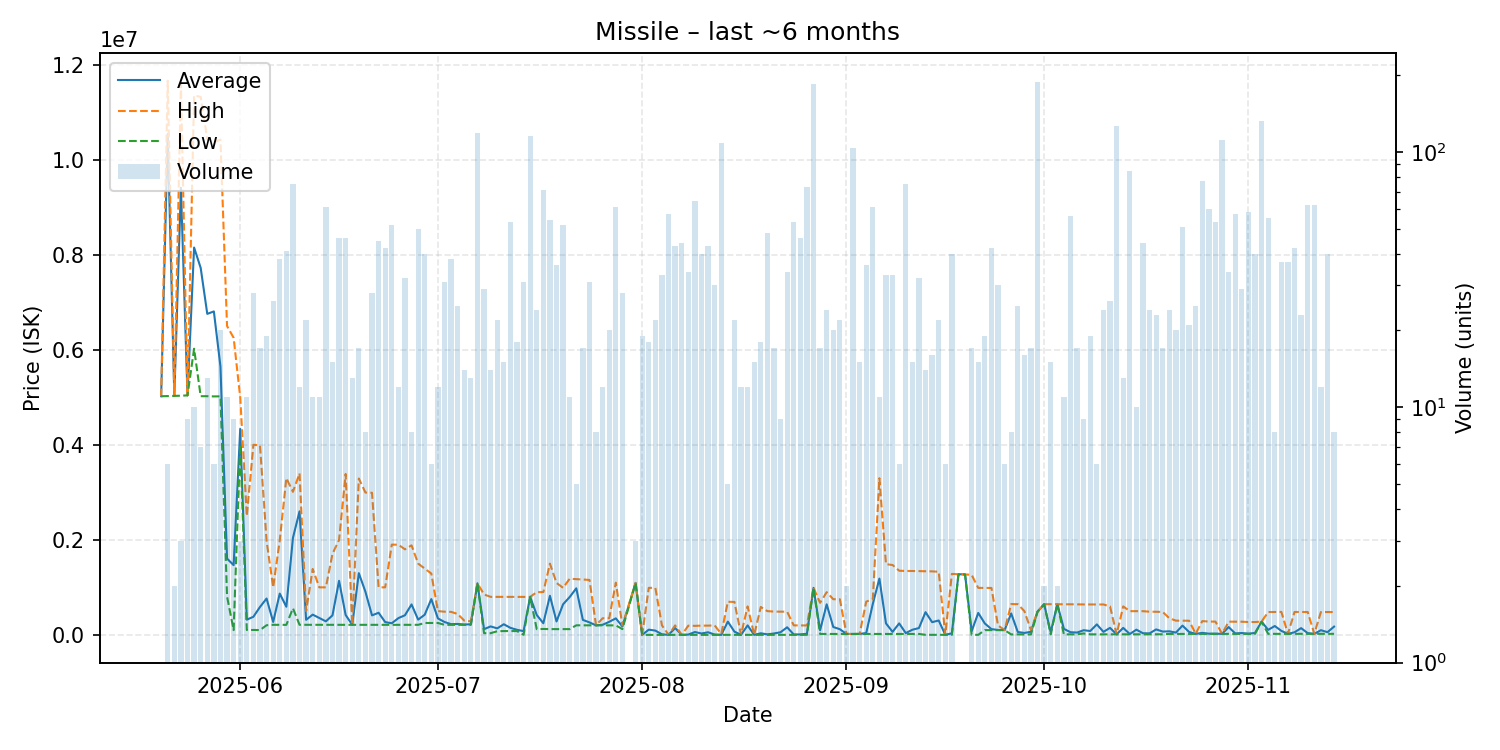

The table this chart was drawn from, first rows:
date, average, highest, lowest, order_count, volume
2025-05-20, 5021000, 5021000, 5021000, 1, 1
2025-05-21, 10539000, 11660000, 5024000, 6, 6
2025-05-22, 5028500, 5029000, 5028000, 2, 2
2025-05-23, 9407333, 11595000, 5032000, 3, 3
2025-05-24, 5040111, 5041000, 5039000, 6, 9
2025-05-25, 8150300, 11350000, 6020500, 8, 10
2025-05-26, 7721143, 11320000, 5022000, 5, 7
2025-05-27, 6753769, 10430000, 5022000, 7, 13
2025-05-28, 6805667, 10365000, 5017500, 6, 6
2025-05-29, 5646550, 10420000, 5019000, 12, 20
2025-05-30, 1605009, 6499500, 807500, 7, 11
2025-05-31, 1466756, 6250000, 100100, 5, 9
2025-06-01, 4333000, 4999000, 4000000, 3, 3
2025-06-02, 319918, 2500000, 101800, 5, 11
2025-06-03, 380896, 3999500, 103300, 11, 28
2025-06-04, 587506, 3988500, 101100, 8, 17
2025-06-05, 764668, 1976000, 203000, 9, 19
2025-06-06, 271923, 1000000, 212000, 9, 26
2025-06-07, 868397, 1989000, 210400, 13, 38
2025-06-08, 591993, 3299000, 210600, 12, 41
2025-06-09, 2040384, 3010000, 560300, 17, 75
2025-06-10, 2598675, 3397000, 212000, 7, 12
2025-06-11, 316855, 500000, 212200, 7, 22
2025-06-12, 426009, 1387000, 212400, 6, 11
2025-06-13, 355773, 1000000, 212600, 7, 11
2025-06-14, 284639, 1000000, 211200, 19, 61
2025-06-15, 410287, 1705000, 211100, 7, 15
2025-06-16, 1137787, 1998000, 211100, 14, 46
2025-06-17, 418283, 3386000, 211200, 7, 46
2025-06-18, 211300, 211300, 211300, 2, 13
2025-06-19, 1298371, 3290000, 211300, 6, 17
2025-06-20, 907450, 2995000, 211600, 4, 8
2025-06-21, 410057, 2990000, 211600, 9, 28
2025-06-22, 465524, 1000000, 211800, 12, 45
2025-06-23, 268543, 1000000, 212300, 11, 42
2025-06-24, 244487, 1899000, 212400, 11, 52
2025-06-25, 352283, 1897000, 212000, 5, 12
2025-06-26, 412966, 1800000, 211600, 8, 32
2025-06-27, 640875, 1884500, 211600, 5, 8
2025-06-28, 320816, 1500000, 211600, 11, 50
2025-06-29, 424632, 1396000, 250000, 10, 40
2025-06-30, 752833, 1290000, 250000, 4, 6
2025-07-01, 346267, 500000, 250600, 5, 12
2025-07-02, 271084, 487900, 211500, 7, 31
2025-07-03, 225847, 483900, 211500, 8, 38
2025-07-04, 229716, 439000, 211500, 6, 25
2025-07-05, 217821, 300000, 211500, 5, 14
2025-07-06, 222792, 284900, 211500, 5, 13
2025-07-07, 1085000, 1085000, 1085000, 15, 119
2025-07-08, 119873, 850000, 35640, 7, 29
2025-07-09, 178023, 800000, 35660, 7, 14
2025-07-10, 136689, 799750, 76500, 6, 22
2025-07-11, 223580, 797900, 80000, 7, 15
2025-07-12, 147864, 799400, 80020, 17, 53
2025-07-13, 106866, 799500, 80010, 6, 18
2025-07-14, 78562, 799200, 1351, 8, 31
2025-07-15, 799000, 799000, 799000, 17, 116
2025-07-16, 417967, 899800, 120000, 10, 24
2025-07-17, 244275, 899900, 124500, 21, 71
2025-07-18, 822506, 1499000, 121000, 18, 54
... 118 more rows
